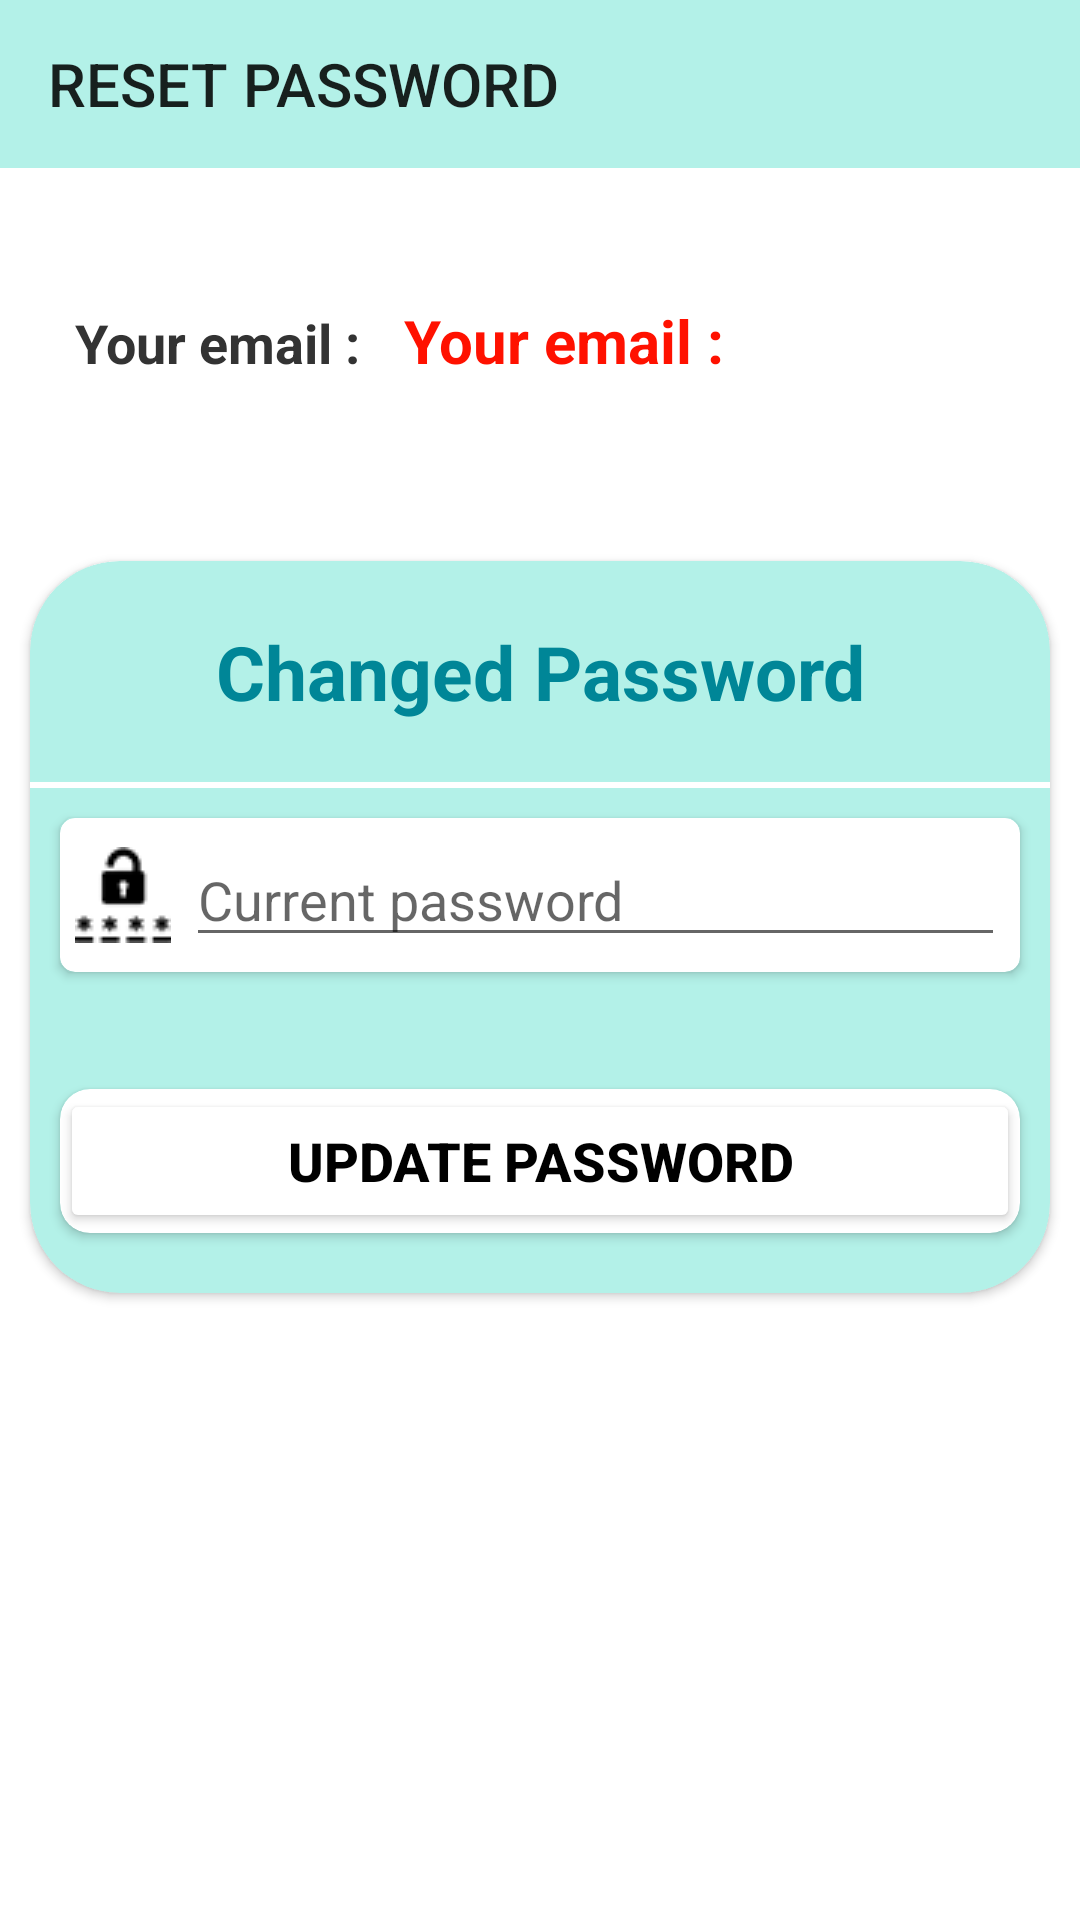

Android layout source for this screen:
<!-- AndroidManifest.xml: application theme Theme.AppBanHang -->
<!-- res/layout/activity_forget_pasword.xml -->
<?xml version="1.0" encoding="utf-8"?>
<androidx.constraintlayout.widget.ConstraintLayout xmlns:android="http://schemas.android.com/apk/res/android"
    xmlns:app="http://schemas.android.com/apk/res-auto"
    xmlns:tools="http://schemas.android.com/tools"
    android:layout_width="match_parent"
    android:layout_height="match_parent"
    tools:context=".OTP_Activity.ForgetPasword"
    android:background="@color/white"
    >
    <androidx.appcompat.widget.Toolbar
        android:id="@+id/toobar_TienIch"
        android:background="#B3F1E8"
        app:title="RESET PASSWORD"
        android:layout_marginBottom="150dp"
        app:layout_constraintTop_toTopOf="parent"
        android:layout_width="match_parent"
        android:layout_height="?attr/actionBarSize"/>

    <LinearLayout
        android:id="@+id/linear"
        android:layout_width="match_parent"
        android:layout_height="wrap_content"
        android:orientation="horizontal"
        app:layout_constraintEnd_toEndOf="parent"
        app:layout_constraintTop_toTopOf="parent">

        <TextView
            android:layout_width="wrap_content"
            android:layout_height="wrap_content"
            android:layout_marginTop="100dp"
            android:paddingBottom="50dp"
            android:layout_marginLeft="25dp"
            android:text="Your email : "
            android:textAlignment="center"
            android:textColor="#333333"
            android:textSize="18dp"
            android:textStyle="bold"
            app:layout_constraintEnd_toEndOf="parent"
            app:layout_constraintTop_toTopOf="parent" />

        <TextView
            android:id="@+id/txtViewEmailRS"
            android:layout_width="match_parent"
            android:layout_height="wrap_content"
            android:layout_marginTop="100dp"
            android:paddingBottom="50dp"
            android:layout_marginLeft="10dp"
            android:text="Your email : "
            android:textAlignment="textStart"
            android:textColor="@color/red"
            android:textSize="20dp"
            android:textStyle="bold"
            app:layout_constraintEnd_toEndOf="parent"
            app:layout_constraintTop_toTopOf="parent" />
    </LinearLayout>

    <androidx.cardview.widget.CardView
        android:id="@+id/cardView"
        android:layout_width="match_parent"
        android:layout_height="wrap_content"
        android:layout_margin="10dp"
        android:backgroundTint="@color/primary_color"
        app:cardCornerRadius="30dp"
        app:layout_constraintTop_toBottomOf="@+id/linear"
        tools:layout_editor_absoluteX="10dp">

        <LinearLayout
            android:layout_width="match_parent"
            android:layout_height="wrap_content"
            android:orientation="vertical">

            <TextView
                android:layout_width="match_parent"
                android:layout_height="wrap_content"
                android:layout_margin="5dp"
                android:gravity="center"
                android:padding="15dp"
                android:text="Changed Password"
                android:textColor="#008697"
                android:textSize="25dp"
                android:textStyle="bold" />

            <TextView
                android:layout_width="match_parent"
                android:layout_height="2dp"
                android:background="#fff" />

            <androidx.cardview.widget.CardView
                android:layout_width="match_parent"
                android:layout_height="wrap_content"
                android:layout_marginStart="10dp"
                android:layout_marginTop="10dp"
                android:layout_marginEnd="10dp"
                app:cardCornerRadius="5dp">

                <LinearLayout
                    android:layout_width="match_parent"
                    android:layout_height="wrap_content"
                    android:layout_margin="5dp"
                    android:gravity="center"
                    android:orientation="horizontal">

                    <ImageView
                        android:layout_width="wrap_content"
                        android:layout_height="wrap_content"
                        android:layout_marginEnd="5dp"
                        android:src="@drawable/pass" />

                    <EditText
                        android:id="@+id/edtNewPassFG"
                        android:layout_width="match_parent"
                        android:layout_height="wrap_content"
                        android:hint="Current password" />
                </LinearLayout>

            </androidx.cardview.widget.CardView>


            <TextView
                android:id="@+id/txtErrorFG"
                android:layout_width="wrap_content"
                android:layout_height="wrap_content"
                android:layout_marginStart="40dp"
                android:layout_marginTop="10dp"
                android:textColor="#FF0000"
                android:textStyle="bold"
                app:layout_constraintStart_toStartOf="parent"
                app:layout_constraintTop_toBottomOf="@+id/edtNewPassFG" />


            <androidx.cardview.widget.CardView
                android:layout_width="match_parent"
                android:layout_height="wrap_content"
                android:layout_marginStart="10dp"
                android:layout_marginTop="10dp"
                android:layout_marginEnd="10dp"
                android:layout_marginBottom="10dp"
                app:cardCornerRadius="10dp">

                <Button
                    android:id="@+id/btnResendPass"
                    android:layout_width="match_parent"
                    android:layout_height="wrap_content"
                    android:backgroundTint="#fff"
                    android:text="Update password"
                    android:textColor="@color/black"
                    android:textSize="18dp"
                    android:textStyle="bold" />
            </androidx.cardview.widget.CardView>

            <androidx.cardview.widget.CardView
                android:layout_width="match_parent"
                android:layout_height="wrap_content"
                android:layout_marginStart="10dp"
                android:layout_marginEnd="10dp"
                android:layout_marginBottom="10dp"
                app:cardCornerRadius="10dp" />
        </LinearLayout>
    </androidx.cardview.widget.CardView>





</androidx.constraintlayout.widget.ConstraintLayout>
<!-- resources referenced by this layout -->
<resources>
  <color name="black">#FF000000</color>
  <color name="primary_color">#B3F1E8</color>
  <color name="red">#FF1100</color>
  <color name="white">#FFFFFFFF</color>
  <!-- drawable pass: png bitmap (drawable, 2031 bytes) -->
  <style name="Theme.AppBanHang" parent="Theme.AppCompat.Light.NoActionBar">
          
          <item name="colorPrimaryVariant">@color/white</item>
          <item name="colorPrimary">@color/colorPrimary</item>
          <item name="colorOnPrimary">@color/white</item>
          
          <item name="colorSecondary">@color/teal_200</item>
          <item name="colorSecondaryVariant">@color/teal_700</item>
          <item name="colorOnSecondary">@color/black</item>
          
          <item name="android:statusBarColor" tools:targetApi="l">?attr/colorPrimary</item>
          
      </style>
  <color name="colorPrimary">#665A48</color>
  <color name="teal_200">#FF03DAC5</color>
  <color name="teal_700">#FF018786</color>
</resources>
